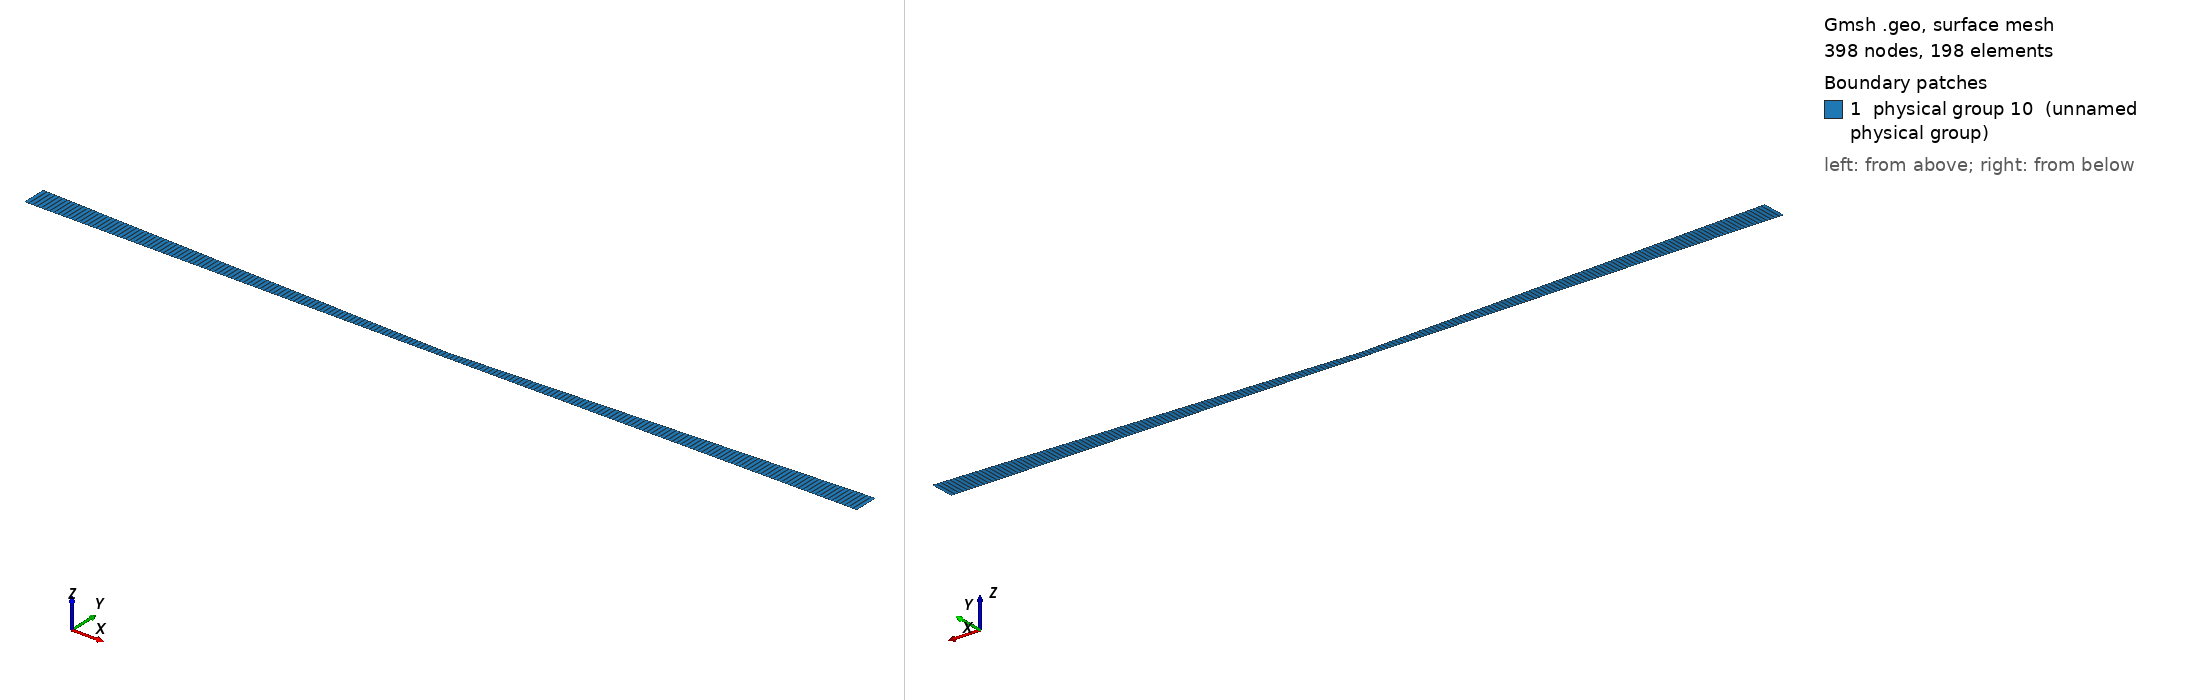

Gmsh geometry script, surface-meshed: 398 nodes, 198 surface elements. Boundary patches (legend numbers): 1 physical group 10 (unnamed physical group). Left view from above one corner, right view from below the opposite corner. Legend entries are the model's physical surfaces. The drawing asked Gmsh for element sizes between 1% and 20% of the model's largest extent; the script's own settings can give other sizes.

=== nozzle2D_simple2.geo (drawn) ===
// Maillage Tuyere 2D simple
//
//    rE _                                          
//    rS _ |\__  _  _  _  _  _   
//         |   \__          ___/|
//         |      \__   ___/    |
//    rC _ | _  _  _ \ /        |
//     0 _ |__________|_________|
//
//         <---------><-------->
//             lConv     lDiv    
//
//

//Maillage Tuyere 2D simple - Details geometrie

 // rE _ 4                                         
 //      |\__
 //      |   \__                                    
 // rS _ | _  _ \__ (3)_  _  _   _  _  _  _   6
 //      |         \__                (7)____/|
 //      |(4)         \__           ____/     |
 //      |               \__   ____/          |
 // rC _ | _  _  _  _  _  _ \3/               |
 //      |                                    |(6)
 //      |       "1"      (2)|       "2"      |
 //      |                                    |
 //  0 _ |___________________|________________|
 //      1        (1)        2      (5)       5 
 //      <-------------------><------------->
 //               lConv             lDiv 

//---------------------------------DONNEES------------------------------------
//Dimensions principales
rE = 0.3; rC = 0.1; rS = 0.3;
lConv = 5.; lDiv = 5.;
//Number de mailles selon X
nbxLConv = 100;
nbxLDiv  = 100;
//number de mailles selon Y
nby = 1;
//Numero des conditions aux limites
condLimAxe    = 1;
condLimParoi  = 2;
condLimEntree = 3;
condLimSortie = 4;
surfaceFluide = 10;
//----------------------------------------------------------------------------

//Geometrie Entree
Point(1) = {0, 0, 0};
Point(2) = {lConv, 0, 0};
Point(3) = {lConv, rC, 0};
Point(4) = {0, rE, 0};
Line(1) = {1,2};
Line(2) = {2,3};
Line(3) = {3,4};
Line(4) = {4,1};
Line Loop(1) = {1,2,3,4};
Plane Surface(1) = {1};
//Geometrie Divergent
Point(5) = {lConv+lDiv, 0, 0};
Point(6) = {lConv+lDiv, rS, 0};
Line(5) = {2,5};
Line(6) = {5,6};
Line(7) = {6,3};
Line Loop(2) = {5,6,7,-2};
Plane Surface(2) = {2};
//Maillages
Transfinite Line {1,3} = nbxLConv;
Transfinite Line {5,7} = nbxLDiv;
Transfinite Line {2,4,6} = nby;
Transfinite Surface "*";
Recombine Surface "*";
//Domaines Physiques et CL
Physical Line(condLimAxe) = {1,5};
Physical Line(condLimParoi) = {3,7};
Physical Line(condLimEntree) = {4};
Physical Line(condLimSortie) = {6};
Physical Surface(surfaceFluide) = {1,2};
